Run: headless pygame with SDL's dummy video driver; simulated clock (each Clock.tick advances the game by its frame time, no real sleeping); random seed 0; keys injected as events and as key.get_pressed() state; mouse plan: one left click at the window centre at the start of phase 2, then a move to the lower-right quarter at the start of phase 3.
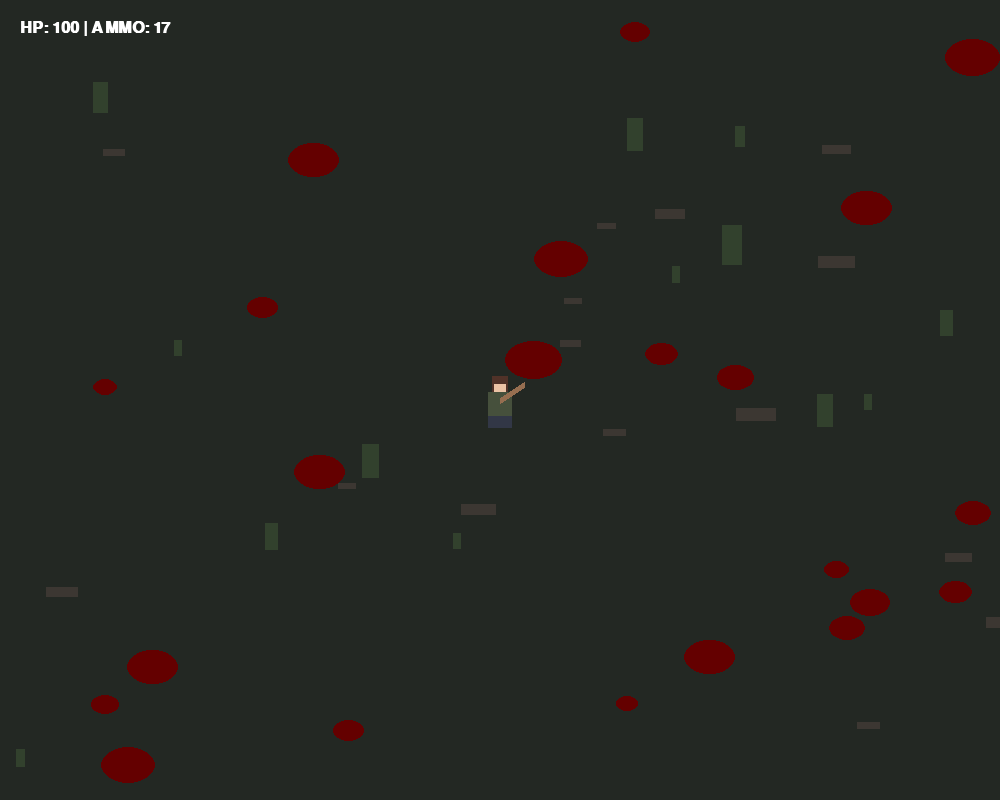
Frame 1 of 4 · flips 1–60 · no input
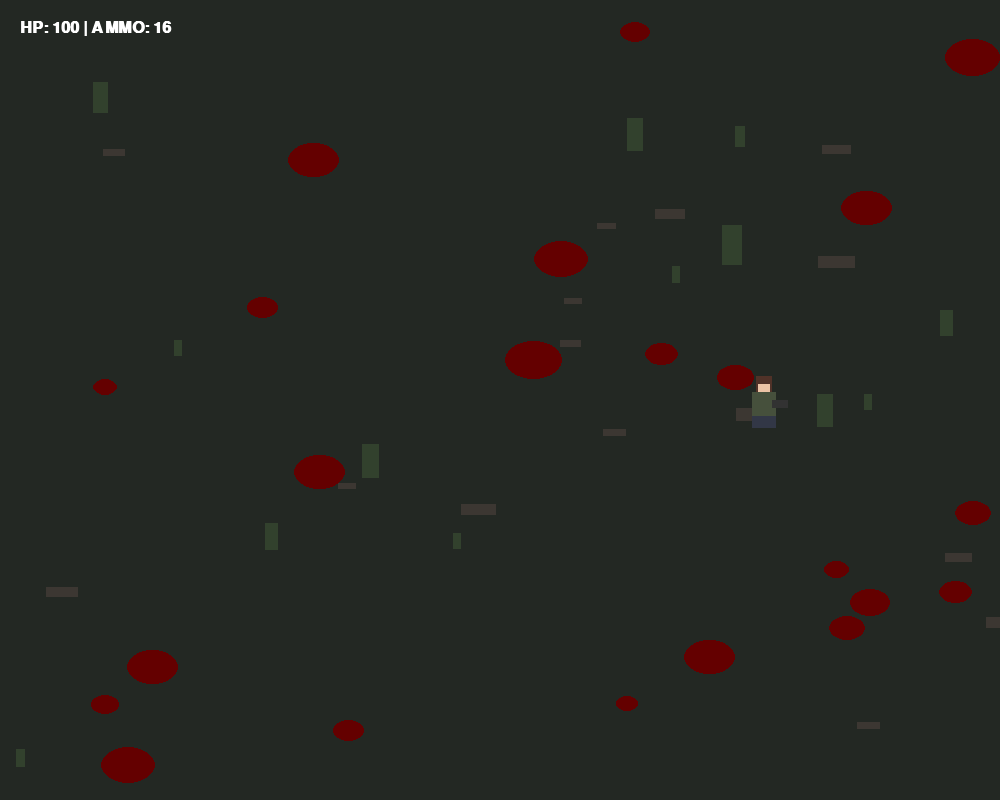
Frame 2 of 4 · flips 61–180 · clicked the window centre · tapped SPACE, RETURN · held RIGHT (→), D
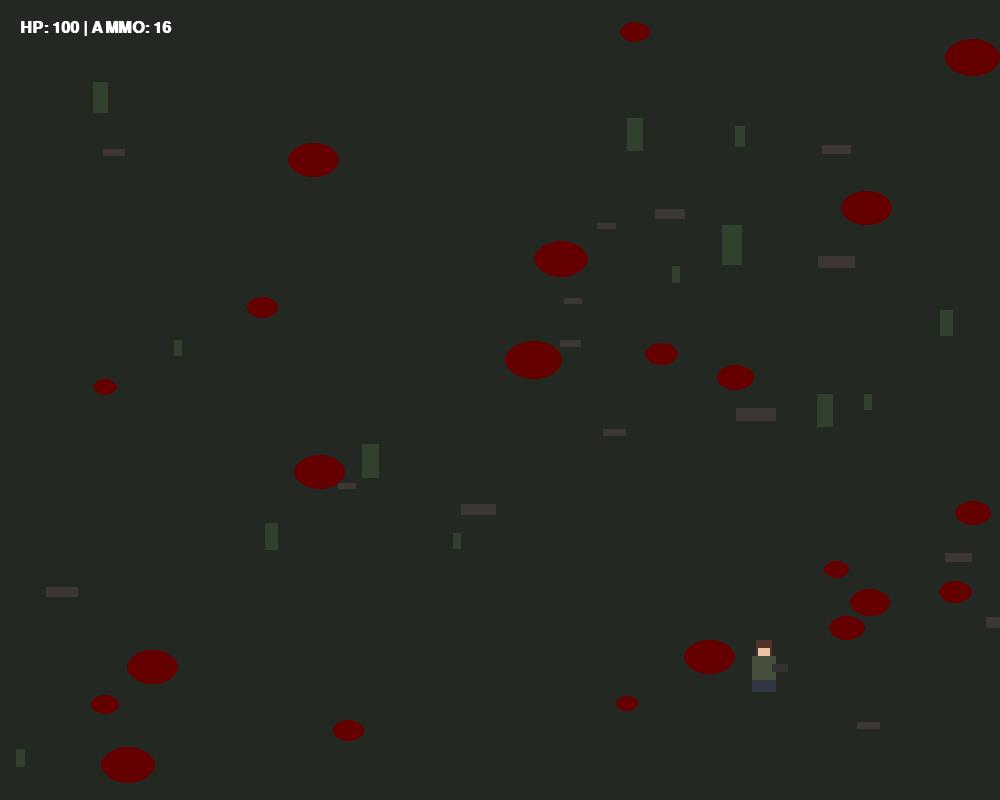
Frame 3 of 4 · flips 181–300 · moved the mouse to the lower-right quarter · held DOWN (↓), S
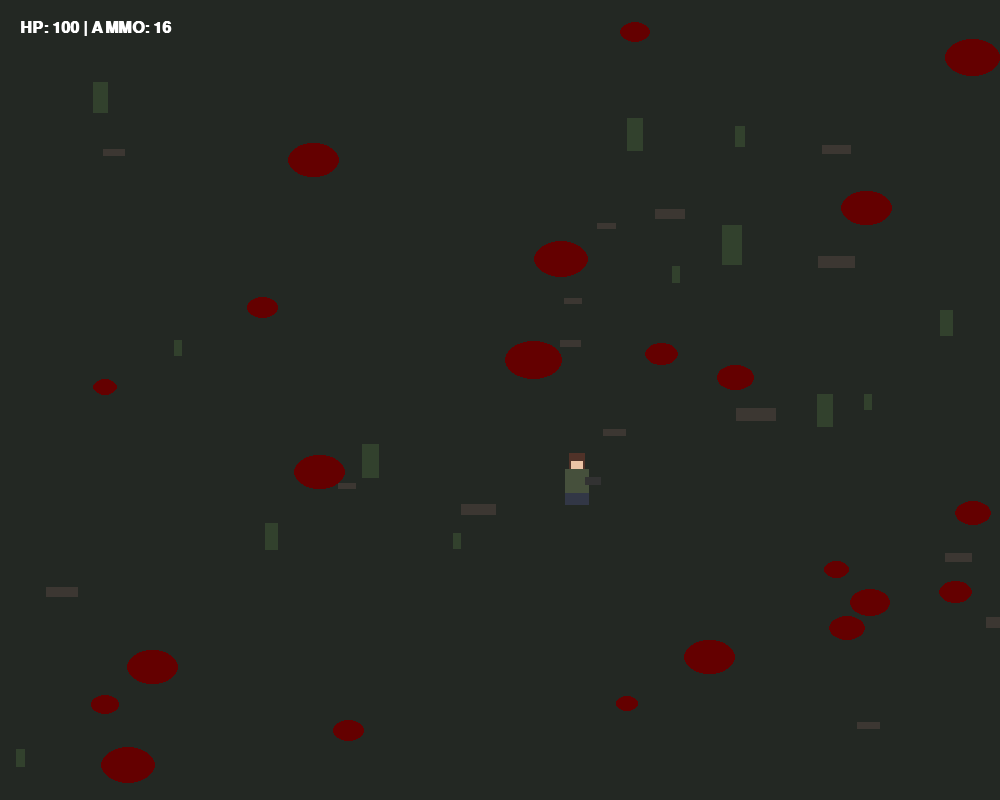
Frame 4 of 4 · flips 301–420 · held LEFT (←), A, UP (↑), W

The pygame program that drew these frames:

import pygame
import sys
import math
import random

# --- 1. 환경 설정 ---
pygame.init()
SCREEN_WIDTH, SCREEN_HEIGHT = 1000, 800
FPS = 60
screen = pygame.display.set_mode((SCREEN_WIDTH, SCREEN_HEIGHT))
pygame.display.set_caption("Zomboid Environment Test")
clock = pygame.time.Clock()

# 색상 및 환경 설정
BG_COLOR = (35, 40, 35) # 조금 더 진한 숲의 어둠
SKIN, HAIR, TOP, PANTS = (235, 195, 165), (80, 50, 40), (70, 80, 60), (50, 55, 70)
ZOMBIE_SKIN = (140, 160, 140)
BULLET_COLOR = (255, 220, 100)

# --- 2. 배경 요소 클래스 (Environment Detail) ---
class EnvironmentDetail:
    def __init__(self):
        # 화면 안 어디든 랜덤 배치
        self.pos = (random.randint(0, SCREEN_WIDTH), random.randint(0, SCREEN_HEIGHT))
        self.type = random.choice(['BLOOD', 'GRASS', 'DIRT'])
        self.size = random.randint(15, 40)
        
    def draw(self, surface):
        if self.type == 'BLOOD':
            # 핏자국: 짙은 빨간색, 타원형
            color = (100, 0, 0)
            pygame.draw.ellipse(surface, color, (self.pos[0], self.pos[1], self.size * 1.5, self.size))
        elif self.type == 'GRASS':
            # 마른 풀: 짙은 녹색, 작은 사각형들
            color = (50, 65, 45)
            pygame.draw.rect(surface, color, (self.pos[0], self.pos[1], self.size // 2, self.size))
        elif self.type == 'DIRT':
            # 흙/먼지: 갈색 파편
            color = (60, 55, 50)
            pygame.draw.rect(surface, color, (self.pos[0], self.pos[1], self.size, self.size // 3))

# --- 3. 기본 게임 객체 (Survivor, Zombie, Bullet) ---
# (이전 코드와 동일하되 가독성을 위해 핵심 로직 유지)

class Bullet(pygame.sprite.Sprite):
    def __init__(self, x, y, target_pos):
        super().__init__()
        self.image = pygame.Surface((8, 8)); self.image.fill(BULLET_COLOR)
        self.rect = self.image.get_rect(center=(x, y))
        self.pos = pygame.Vector2(x, y)
        direction = pygame.Vector2(target_pos) - self.pos
        self.velocity = direction.normalize() * 12 if direction.length() > 0 else pygame.Vector2(1,0)*12
    def update(self):
        self.pos += self.velocity; self.rect.center = self.pos
        if not screen.get_rect().contains(self.rect): self.kill()

class Survivor(pygame.sprite.Sprite):
    def __init__(self):
        super().__init__()
        self.hp, self.ammo, self.weapon_mode = 100, 17, "BAT"
        self.image = pygame.Surface((64, 64), pygame.SRCALPHA)
        self.rect = self.image.get_rect(center=(SCREEN_WIDTH//2, SCREEN_HEIGHT//2))
        self.pos = pygame.Vector2(self.rect.center)
        self.last_shot = self.last_swing = 0
    def update(self):
        keys = pygame.key.get_pressed()
        move = pygame.Vector2(0, 0)
        if keys[pygame.K_w]: move.y -= 1
        if keys[pygame.K_s]: move.y += 1
        if keys[pygame.K_a]: move.x -= 1
        if keys[pygame.K_d]: move.x += 1
        if move.length() > 0: self.pos += move.normalize() * 2.2
        self.rect.center = self.pos
        self.image.fill((0,0,0,0))
        pygame.draw.rect(self.image, HAIR, (24, 8, 16, 16))
        pygame.draw.rect(self.image, SKIN, (26, 16, 12, 8))
        pygame.draw.rect(self.image, TOP, (20, 24, 24, 24))
        pygame.draw.rect(self.image, PANTS, (20, 48, 24, 12))
        if self.weapon_mode == "BAT": pygame.draw.line(self.image, (150, 110, 80), (32, 32), (56, 16), 6)
        else: pygame.draw.rect(self.image, (50, 50, 50), (40, 32, 16, 8))

class Zombie(pygame.sprite.Sprite):
    def __init__(self, target):
        super().__init__()
        self.target = target
        self.image = pygame.Surface((64, 64), pygame.SRCALPHA)
        pygame.draw.rect(self.image, (60, 70, 60), (24, 12, 16, 16))
        pygame.draw.rect(self.image, ZOMBIE_SKIN, (20, 28, 24, 28))
        self.rect = self.image.get_rect(center=(random.randint(0, SCREEN_WIDTH), -50))
        self.pos = pygame.Vector2(self.rect.center)
    def update(self):
        dir_vec = self.target.pos - self.pos
        if dir_vec.length() > 0: self.pos += dir_vec.normalize() * 0.8
        self.rect.center = self.pos

# --- 4. 메인 실행 루프 ---

player = Survivor()
all_sprites = pygame.sprite.Group(player)
zombies, bullets = pygame.sprite.Group(), pygame.sprite.Group()

# 배경 요소 50개 미리 생성
details = [EnvironmentDetail() for _ in range(50)]

font = pygame.font.SysFont("arial", 24, bold=True)
SPAWN_EVENT = pygame.USEREVENT + 1
pygame.time.set_timer(SPAWN_EVENT, 2000)

while True:
    for event in pygame.event.get():
        if event.type == pygame.QUIT: pygame.quit(); sys.exit()
        if event.type == SPAWN_EVENT and len(zombies) < 15:
            z = Zombie(player); zombies.add(z); all_sprites.add(z)
        if event.type == pygame.KEYDOWN and event.key == pygame.K_SPACE:
            player.weapon_mode = "GLOCK" if player.weapon_mode == "BAT" else "BAT"
        if event.type == pygame.MOUSEBUTTONDOWN and event.button == 1:
            now = pygame.time.get_ticks()
            if player.weapon_mode == "GLOCK" and player.ammo > 0 and now - player.last_shot > 400:
                b = Bullet(player.rect.centerx, player.rect.centery, event.pos)
                bullets.add(b); all_sprites.add(b); player.ammo -= 1; player.last_shot = now
            elif player.weapon_mode == "BAT" and now - player.last_swing > 600:
                player.last_swing = now
                for z in zombies:
                    if player.rect.inflate(40,40).colliderect(z.rect): z.kill()

    if player.hp > 0:
        all_sprites.update()
        pygame.sprite.groupcollide(bullets, zombies, True, True)
        if pygame.sprite.spritecollide(player, zombies, False): player.hp -= 0.15

    # --- 출력 (그리는 순서가 매우 중요합니다) ---
    screen.fill(BG_COLOR) # 1. 배경색
    
    for detail in details: # 2. 배경 디테일 (바닥에 깔려야 함)
        detail.draw(screen)
    
    all_sprites.draw(screen) # 3. 캐릭터 및 좀비 (배경 위에 그려짐)
    
    # UI
    info = font.render(f"HP: {int(player.hp)} | AMMO: {player.ammo}", True, (255, 255, 255))
    screen.blit(info, (20, 20))
    if player.hp <= 0: screen.blit(font.render("GAME OVER", True, (255,0,0)), (400, 350))

    pygame.display.flip()
    clock.tick(FPS)
